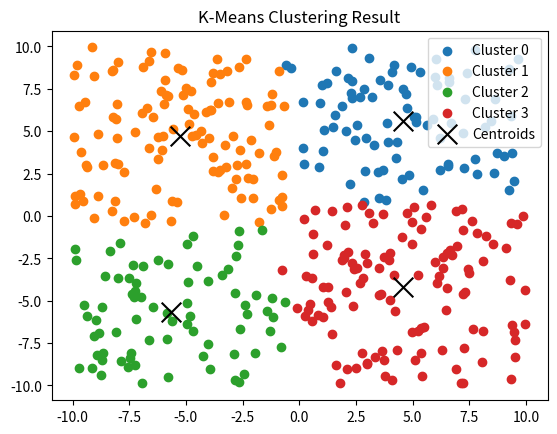

The matplotlib source for this figure:
import numpy as np
import matplotlib.pyplot as plt


def initialize_centroids(X, k):
    """Randomly pick k data points as initial centroids"""
    indices = np.random.choice(a=len(X), size=k, replace=False)
    print(indices)
    return X[indices]


def assign_clusters(X, centroids):
    """Assign each point to the closest centroid"""
    distances = np.linalg.norm(X[:, np.newaxis] - centroids, axis=2)
    return np.argmin(distances, axis=1)


def update_centroids(X, labels, k):
    """Recompute the centroids as the mean of points in each cluster"""
    new_centroids = np.array([X[labels == i].mean(axis=0) for i in range(k)])
    return new_centroids


def kmeans(X, k, max_iters=100, tol=1e-4):
    centroids = initialize_centroids(X, k)

    for i in range(max_iters):
        labels = assign_clusters(X, centroids)
        new_centroids = update_centroids(X, labels, k)

        # Check convergence
        if np.all(np.abs(new_centroids - centroids) < tol):
            break
        centroids = new_centroids

    return centroids, labels

def get_data(random=True):
    np.random.seed()
    if random:
        X = np.random.uniform(low=-10, high=10, size=(400, 2))
    else:
        data1 = np.random.randn(100, 2) + np.array([5, 5])
        data2 = np.random.randn(100, 2) + np.array([-5, -5])
        data3 = np.random.randn(100, 2) + np.array([5, -5])
        data4 = np.random.randn(100, 2) + np.array([-5, 5])
        X = np.vstack([data1, data2, data3, data4])
    return X

def main():
    X = get_data(True)

    # Plot initial data
    # plt.scatter(X[:, 0], X[:, 1])
    # plt.title("Unlabeled Data")
    # plt.show()

    k = 4
    centroids, labels = kmeans(X, k)

    # Plot final clusters
    for i in range(k):
        plt.scatter(X[labels == i, 0], X[labels == i, 1], label=f"Cluster {i}")
    plt.scatter(
        centroids[:, 0],
        centroids[:, 1],
        color="black",
        marker="x",
        s=200,
        label="Centroids",
    )
    plt.legend()
    plt.title("K-Means Clustering Result")
    plt.show()


if __name__ == "__main__":
    main()
